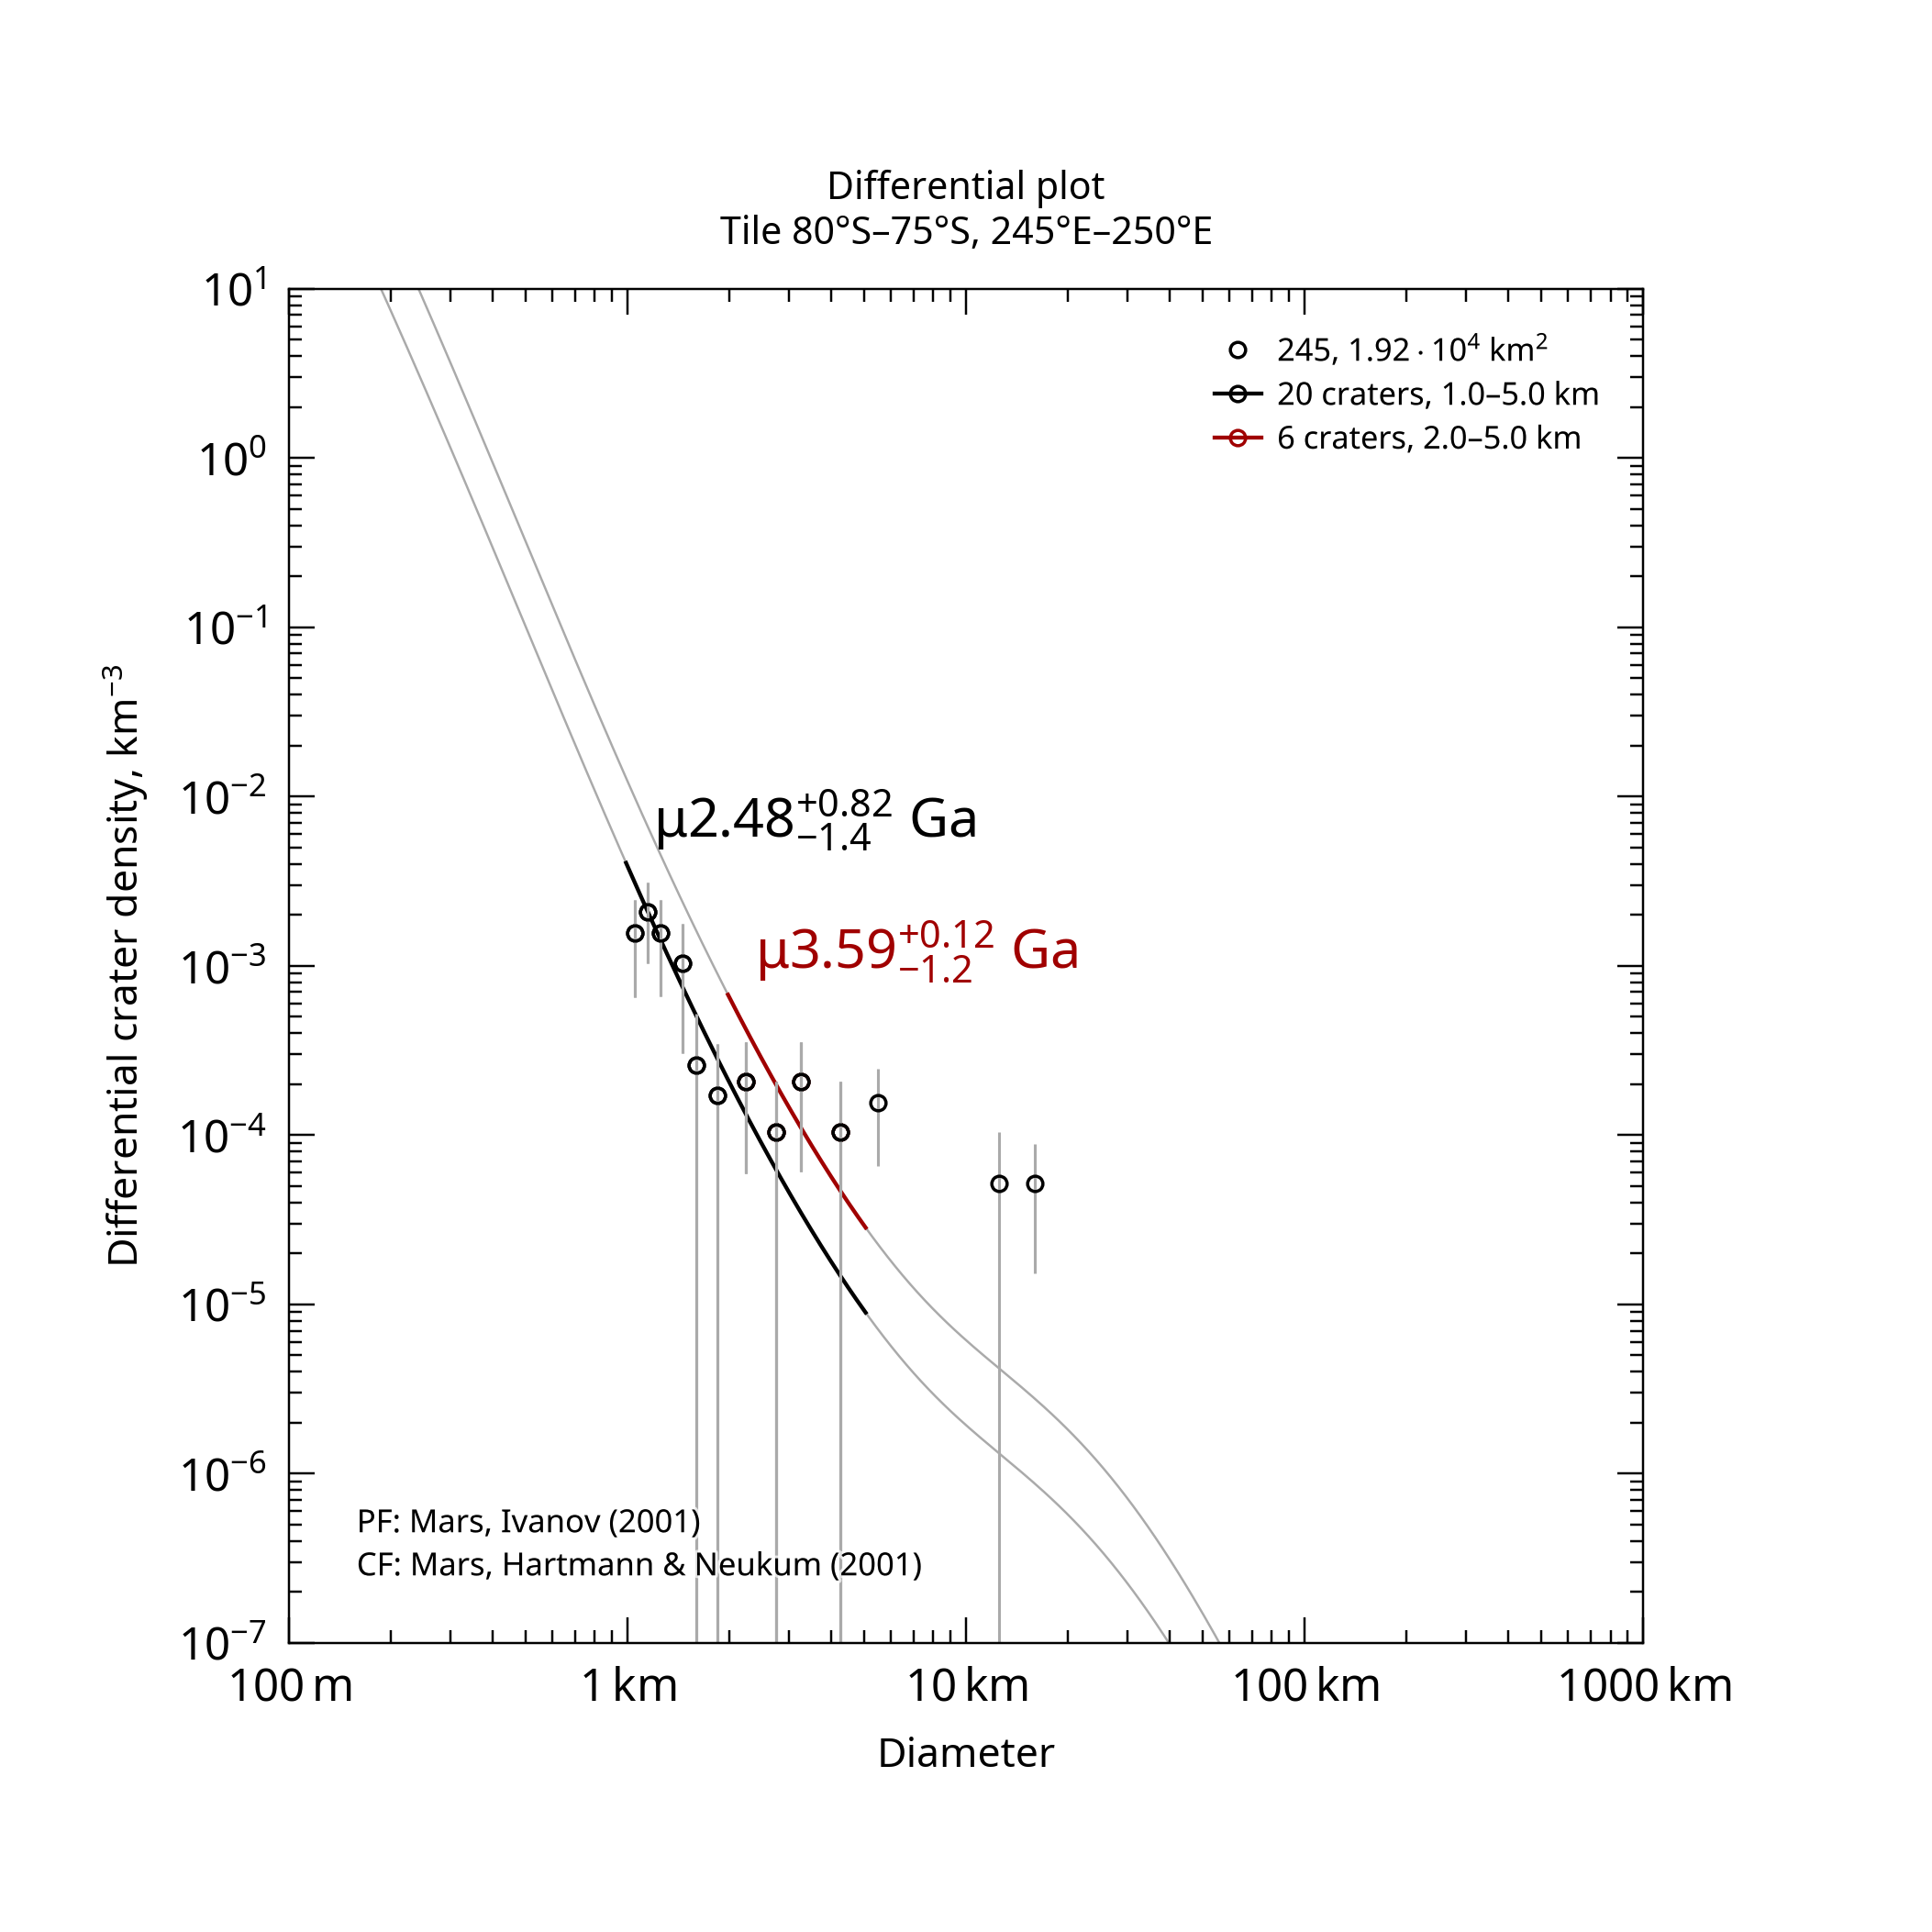

Data behind this chart, as committed beside it:
, , , , , , , , , , , , , , , , , , , , Formatted values [paste MathML into Word…
, , , , , , , , , , , , , , , , , , , , , MathML, , Latex
Name, Area, Binning, d_min, d_max, Method, Resurf, N, N_event, Age, Age-, Age+, a0, a0-, a0+, N(1), N(1)-, N(1)+, Source, , Range, Age, N(1), Age
245, 19186, pseudo-log, 1, 5, d-fit, 0, 20.0, 20, 2.48, 1.07, 3.31, -2.916, -3.281, -2.721, 1.21e-03, 5.24e-04, 1.90e-03, tiles_scc/tile_lat-80_lon+245.scc, , 1.0–5.0 km, <math xmlns="http://www.w3.org/1998/Math…, <math xmlns="http://www.w3.org/1998/Math…, $\mu2.48^{+0.82}_{-1.4}$ Ga
245, 19186, pseudo-log, 2, 5, d-fit, 0, 6.0, 6, 3.59, 2.38, 3.71, -2.415, -2.935, -2.185, 3.85e-03, 1.16e-03, 6.54e-03, tiles_scc/tile_lat-80_lon+245.scc, , 2.0–5.0 km, <math xmlns="http://www.w3.org/1998/Math…, <math xmlns="http://www.w3.org/1998/Math…, $\mu3.59^{+0.12}_{-1.2}$ Ga
